Run: headless pygame with SDL's dummy video driver; simulated clock (each Clock.tick advances the game by its frame time, no real sleeping); random seed 0; keys injected as events and as key.get_pressed() state; no mouse input.
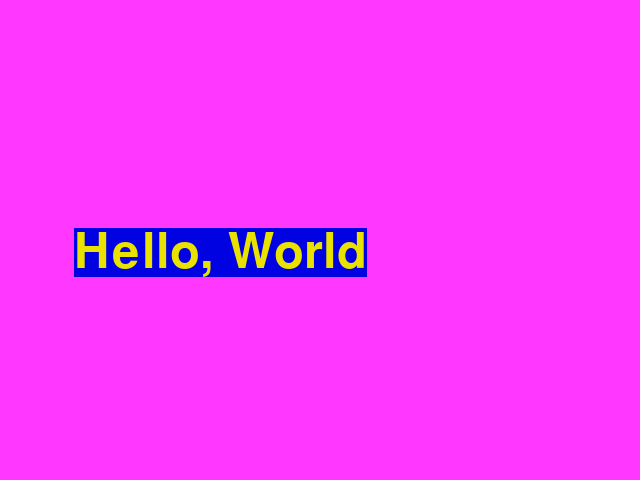
Frame 1 of 4 · flips 1–60 · no input
Frame 2 of 4 · flips 61–180 · tapped SPACE, RETURN · held RIGHT (→), D · screen unchanged from frame 1, image omitted
Frame 3 of 4 · flips 181–300 · held DOWN (↓), S · screen unchanged from frame 2, image omitted
Frame 4 of 4 · flips 301–420 · held LEFT (←), A, UP (↑), W · screen unchanged from frame 3, image omitted

The pygame program that drew these frames:

# Simpan dengan nama : code81.py
# Pemrograman Game Praktikum 8
# latihan code 8.1 : PyGame
import pygame

pygame.init()
screen = pygame.display.set_mode((640, 480))
done = False

warna_font = (233, 225, 0)
warna_bg_font = (0, 2, 225)
warna_bg = (255, 55, 255)

font = pygame.font.SysFont("comicsansms", 72)

text = font.render("Hello, World", True, \
	warna_font, warna_bg_font)

while not done:
	for event in pygame.event.get():
		if event.type == pygame.QUIT:
			done = True
		if event.type == pygame.KEYDOWN and \
			event.key == pygame.K_ESCAPE:
				done = True

	screen.fill(warna_bg)
	screen.blit(text, (220 - text.get_width() // 2,\
		240 - text.get_height() // 4))
	pygame.display.flip()
